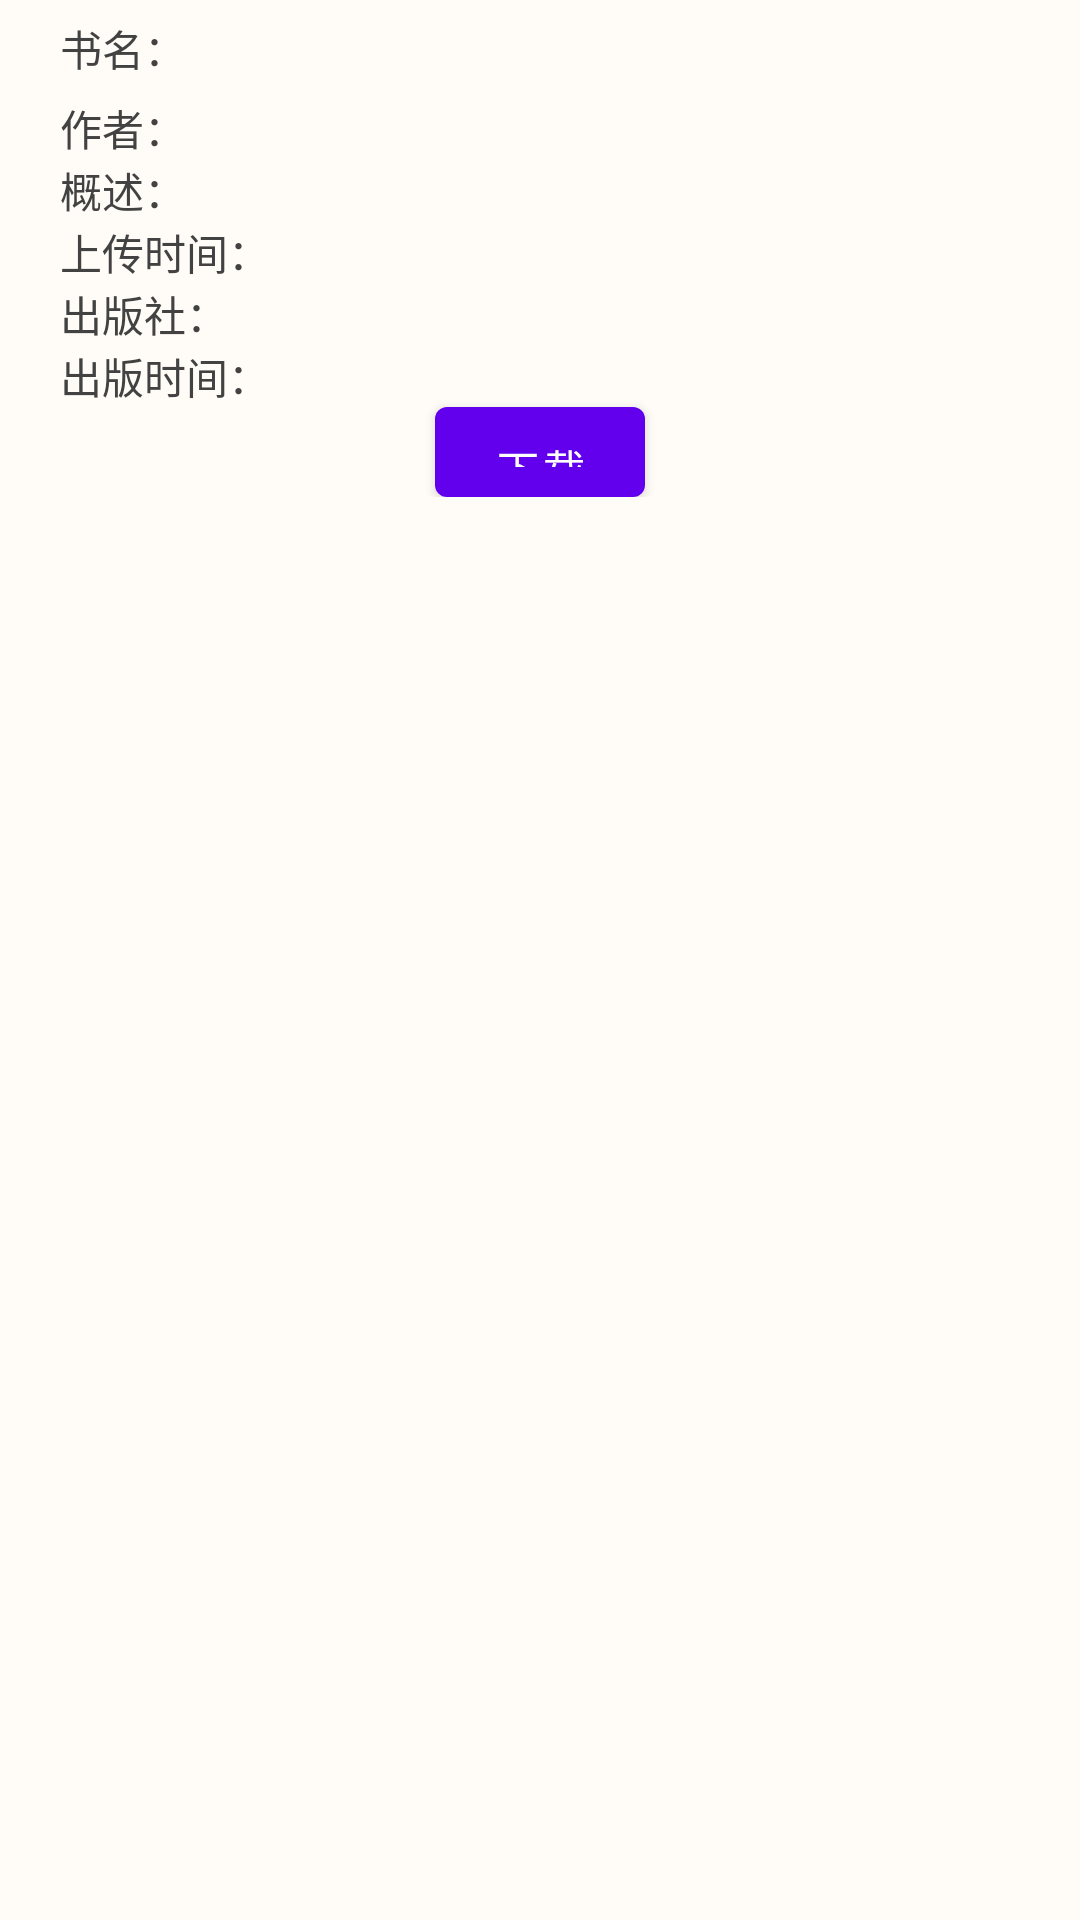

Layout XML and referenced resources for this Android screen:
<!-- AndroidManifest.xml: application theme MaterialDesignTheme -->
<!-- res/layout/book_item.xml -->
<?xml version="1.0" encoding="utf-8"?>
<LinearLayout xmlns:android="http://schemas.android.com/apk/res/android"
    android:layout_width="match_parent"
    android:layout_height="wrap_content"
    android:orientation="horizontal"
    android:layout_weight="3"
    android:background="#50FDF5E6">

    

        <ImageView
            android:id="@+id/jianai_view"
            android:adjustViewBounds="true"
            android:maxWidth="200dp"
            android:maxHeight="200dp"
            android:layout_width="wrap_content"
            android:layout_height="wrap_content"
            android:layout_gravity="left"
            android:src="@mipmap/jianai"
            />
        <LinearLayout
            android:layout_width="wrap_content"
            android:layout_height="wrap_content"
            android:orientation="vertical"
            android:layout_weight="7"
            >
            <LinearLayout
                android:layout_width="wrap_content"
                android:layout_height="wrap_content">
                <TextView
                    android:id="@+id/label_name"
                    android:layout_width="wrap_content"
                    android:layout_height="wrap_content"
                    android:layout_gravity="center_vertical"
                    android:layout_marginLeft="20dp"
                    android:gravity="center_vertical"
                    android:text="书名："
                    android:textColor="@color/cardview_dark_background"
                    android:layout_marginStart="20dp" />
                <TextView
                    android:id="@+id/book_name"
                    android:layout_width="wrap_content"
                    android:layout_height="wrap_content"
                    android:layout_gravity="center_vertical"
                    android:textSize="24sp"
                    android:layout_marginLeft="20dp"
                    android:clickable="true"
                    android:gravity="center_vertical"
                    android:textColor="@color/cardview_dark_background" />
            </LinearLayout>

            <LinearLayout
                android:layout_width="wrap_content"
                android:layout_height="wrap_content">
                <TextView
                    android:id="@+id/label_auther"
                    android:layout_width="wrap_content"
                    android:layout_height="wrap_content"
                    android:layout_gravity="center_vertical"
                    android:layout_marginLeft="20dp"
                    android:gravity="center_vertical"
                    android:text="作者："
                    android:textColor="@color/cardview_dark_background"
                    android:layout_marginStart="20dp" />
                <TextView
                    android:id="@+id/book_auther"
                    android:layout_width="wrap_content"
                    android:layout_height="wrap_content"
                    android:layout_gravity="center_vertical"
                    android:layout_marginLeft="20dp"
                    android:clickable="true"
                    android:gravity="center_vertical"
                    android:textColor="@color/btn_filled_blue_bg_normal" />
            </LinearLayout>

            <LinearLayout
                android:layout_width="wrap_content"
                android:layout_height="wrap_content">
                <TextView
                    android:id="@+id/label_description"
                    android:layout_width="wrap_content"
                    android:layout_height="wrap_content"
                    android:layout_gravity="center_vertical"
                    android:layout_marginLeft="20dp"
                    android:gravity="top"
                    android:text="概述："
                    android:textColor="@color/cardview_dark_background"
                    android:layout_marginStart="20dp" />
                <TextView
                    android:id="@+id/book_description"
                    android:layout_width="wrap_content"
                    android:layout_height="wrap_content"
                    android:layout_gravity="center_vertical"
                    android:layout_marginLeft="20dp"
                    android:clickable="true"
                    android:gravity="center_vertical"
                    android:textColor="@color/btn_filled_blue_bg_normal" />
            </LinearLayout>

            <LinearLayout
                android:layout_width="wrap_content"
                android:layout_height="wrap_content">
                <TextView
                    android:id="@+id/label_upload_time"
                    android:layout_width="wrap_content"
                    android:layout_height="wrap_content"
                    android:layout_gravity="center_vertical"
                    android:layout_marginLeft="20dp"
                    android:gravity="center_vertical"
                    android:text="上传时间："
                    android:textColor="@color/cardview_dark_background"
                    android:layout_marginStart="20dp" />
                <TextView
                    android:id="@+id/upload_date"
                    android:layout_width="wrap_content"
                    android:layout_height="wrap_content"
                    android:layout_gravity="center_vertical"
                    android:layout_marginLeft="0dp"
                    android:clickable="true"
                    android:gravity="center_vertical"
                    android:textColor="@color/btn_filled_blue_bg_normal" />
            </LinearLayout>


            <LinearLayout
                android:layout_width="wrap_content"
                android:layout_height="wrap_content">
                <TextView
                    android:id="@+id/label_publication"
                    android:layout_width="wrap_content"
                    android:layout_height="wrap_content"
                    android:layout_gravity="center_vertical"
                    android:layout_marginLeft="20dp"
                    android:gravity="center_vertical"
                    android:text="出版社："
                    android:textColor="@color/cardview_dark_background"
                    android:layout_marginStart="20dp" />
                <TextView
                    android:id="@+id/book_publication"
                    android:layout_width="wrap_content"
                    android:layout_height="wrap_content"
                    android:layout_gravity="center_vertical"
                    android:layout_marginLeft="10dp"
                    android:clickable="true"
                    android:gravity="center_vertical"
                    android:textColor="@color/btn_filled_blue_bg_normal" />
            </LinearLayout>


            <LinearLayout
                android:layout_width="wrap_content"
                android:layout_height="wrap_content">
                <TextView
                    android:id="@+id/label_publish_date"
                    android:layout_width="wrap_content"
                    android:layout_height="wrap_content"
                    android:layout_gravity="center_vertical"
                    android:layout_marginLeft="20dp"
                    android:gravity="center_vertical"
                    android:text="出版时间："
                    android:textColor="@color/cardview_dark_background"
                    android:layout_marginStart="20dp" />
                <TextView
                    android:id="@+id/publish_date"
                    android:layout_width="wrap_content"
                    android:layout_height="wrap_content"
                    android:layout_gravity="center_vertical"
                    android:layout_marginLeft="0dp"
                    android:clickable="true"
                    android:gravity="center_vertical"
                    android:textColor="@color/btn_filled_blue_bg_normal" />
            </LinearLayout>

            <Button
                android:id="@+id/download"
                android:layout_width="70dp"
                android:layout_height="30dp"
                android:layout_gravity="center_horizontal"
                android:background="@drawable/check_border"
                android:text="下载" />
        </LinearLayout>

</LinearLayout>
<!-- resources referenced by this layout -->
<resources>
  <!-- drawable check_border (drawable) -->
  <?xml version="1.0" encoding="utf-8"?>
  <selector xmlns:android="http://schemas.android.com/apk/res/android">
      
      <item android:state_pressed="true" >
          <shape  android:shape="rectangle">
              <gradient
                  android:startColor="#303030"
                  android:endColor="#303030"
                  android:angle="270" />
              <corners
                  android:radius="4dp" />
          </shape>
      </item>
      
      <item android:state_focused="true" >
          <shape>
              <gradient
                  android:startColor="#ffc2b7"
                  android:endColor="#ffc2b7"
                  android:angle="270" />
              <corners
                  android:radius="4dp" />
          </shape>
      </item>
      
      <item>
          <shape>
              <gradient
                  android:startColor="#FFFFFF"
                  android:endColor="#FFFFFF"
                  android:angle="0" />
              <corners
                  android:radius="4dp" />
          </shape>
      </item>
  </selector>
  <!-- mipmap jianai: png bitmap (drawable, 74873 bytes) -->
  <style name="MaterialDesignTheme" parent="Theme.MaterialComponents.Light.NoActionBar">
          <item name="android:windowTranslucentStatus">true</item>
      </style>
</resources>
